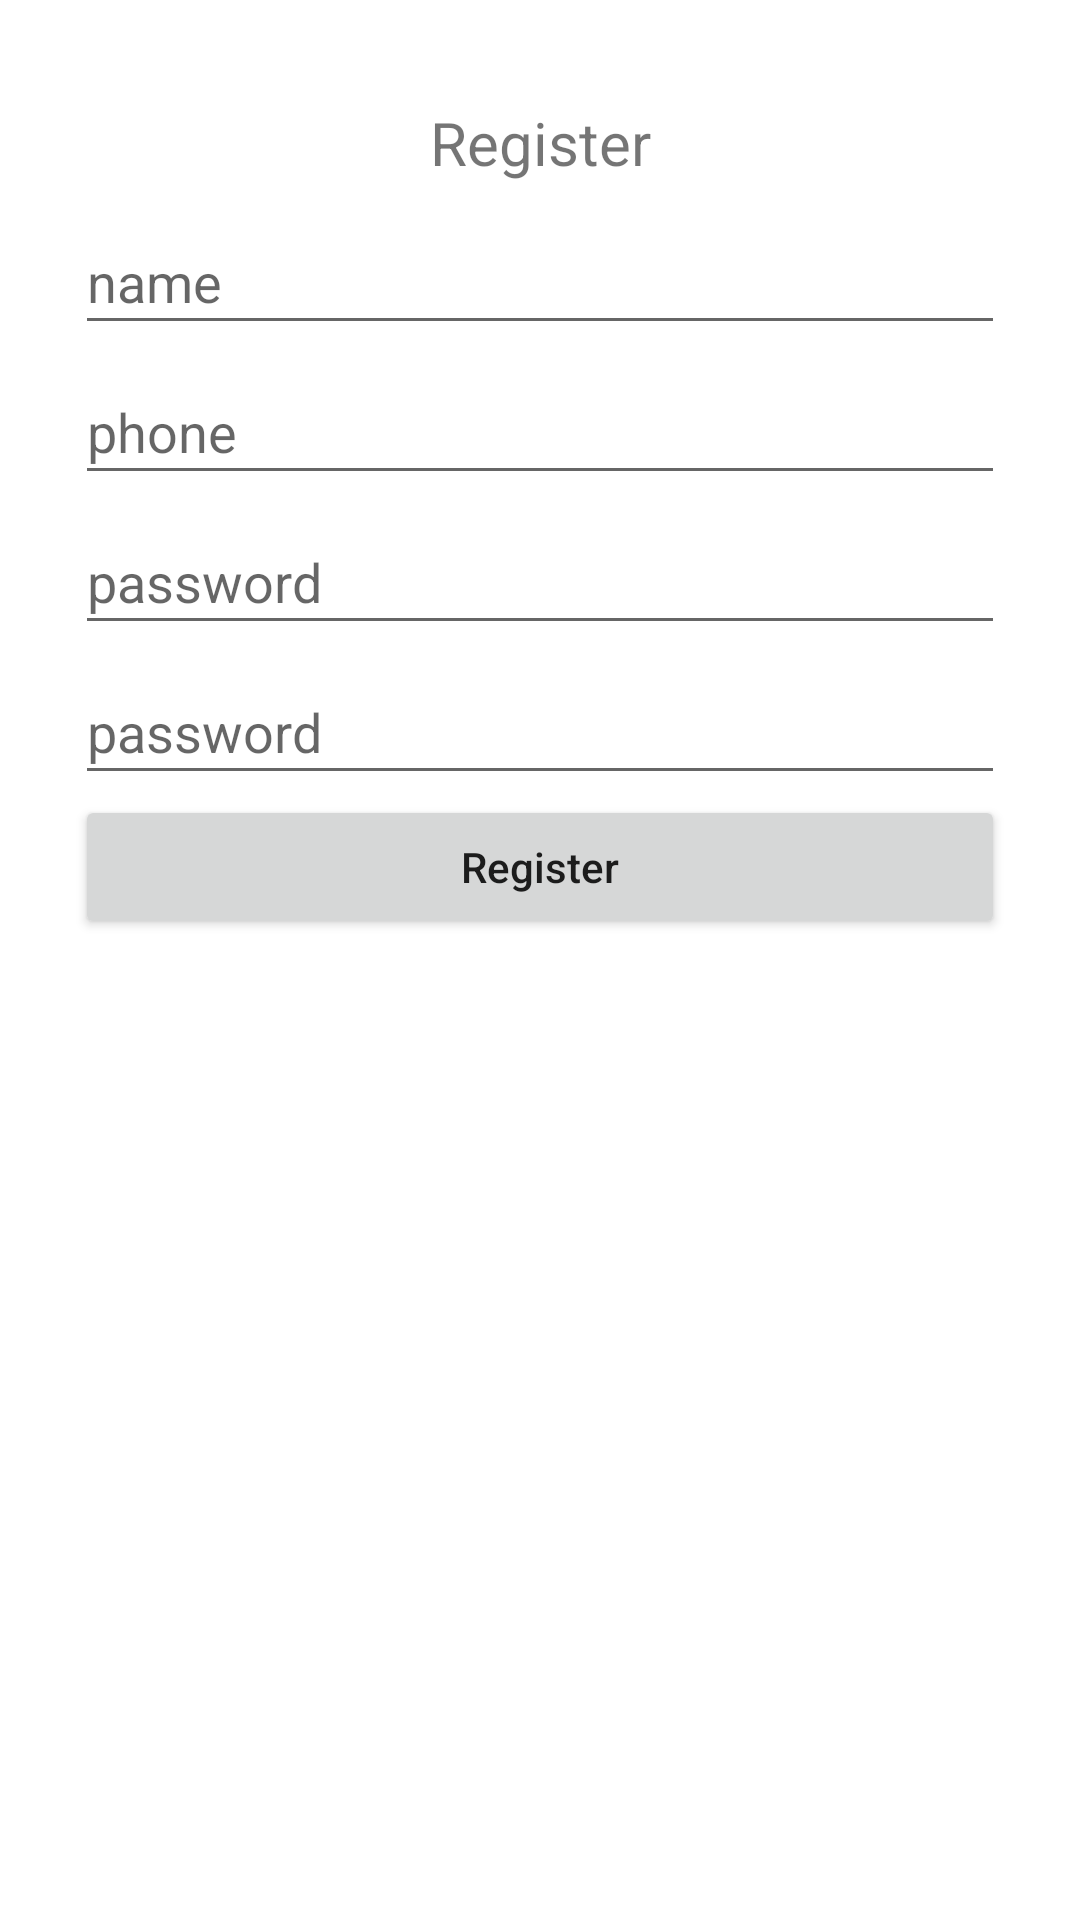

The Android layout XML behind this screen, and the referenced resources:
<!-- AndroidManifest.xml: application theme Theme.EmbedingSysterm2 -->
<!-- res/layout/register_popview.xml -->
<?xml version="1.0" encoding="utf-8"?>
<LinearLayout xmlns:android="http://schemas.android.com/apk/res/android"
    android:id="@+id/create_user_dialog_view"
    android:layout_width="fill_parent"
    android:layout_height="wrap_content"
    android:background="@drawable/setbar_bg"
    android:minWidth="200dp"
    android:orientation="vertical"
    android:divider="@drawable/divideline"
    android:padding="25dp"
    android:paddingBottom="40dp"
    android:paddingTop="40dp">
    <FrameLayout
        android:id="@+id/framelayout1"
        android:layout_width="fill_parent"
        android:layout_height="wrap_content">
        <Button
            android:id="@+id/returnbtn"
            android:layout_width="40dp"
            android:layout_height="40dp"
            android:text=""
            android:textColor="@color/grgray"
            android:textStyle="bold"
            android:textSize="15dp"
            android:gravity="left"
            android:background="@drawable/setbar_bg" />
        <TextView
            android:layout_width="fill_parent"
            android:layout_height="wrap_content"
            android:text="Register"
            android:gravity="center"
            android:minHeight="45dp"
            android:textSize="20sp"/>
    </FrameLayout>

    <EditText
        android:id="@+id/text_name"
        android:layout_width="fill_parent"
        android:layout_height="wrap_content"
        android:hint="name"
        android:minHeight="45dp"
        android:textSize="18sp" />

    <EditText
        android:id="@+id/text_mobile"
        android:layout_width="fill_parent"
        android:layout_height="wrap_content"
        android:layout_marginTop="5dp"
        android:hint="phone"
        android:minHeight="45dp"

        android:textSize="18sp" />

    <EditText
        android:id="@+id/text_password1"
        android:layout_width="fill_parent"
        android:layout_height="wrap_content"
        android:layout_marginTop="5dp"
        android:hint="password"
        android:minHeight="45dp"
        android:textSize="18sp" />

    <EditText
        android:id="@+id/text_password2"
        android:layout_width="fill_parent"
        android:layout_height="wrap_content"
        android:layout_marginTop="5dp"
        android:hint="password"
        android:minHeight="45dp"
        android:textSize="18sp" />
    <Button
        android:id="@+id/Register"
        android:layout_width="fill_parent"
        android:layout_height="wrap_content"
        android:text="Register"
        android:textAllCaps="false" />

</LinearLayout>
<!-- resources referenced by this layout -->
<resources>
  <color name="grgray">#686868</color>
  <style name="Theme.EmbedingSysterm2" parent="Theme.MaterialComponents.DayNight.DarkActionBar">
          
          <item name="colorPrimary">@color/purple_500</item>
          <item name="colorPrimaryVariant">@color/purple_700</item>
          <item name="colorOnPrimary">@color/white</item>
          
          <item name="colorSecondary">@color/teal_200</item>
          <item name="colorSecondaryVariant">@color/teal_700</item>
          <item name="colorOnSecondary">@color/black</item>
          
          <item name="android:statusBarColor" tools:targetApi="l">?attr/colorPrimaryVariant</item>
          
      </style>
  <color name="purple_500">#FF6200EE</color>
  <color name="purple_700">#FF3700B3</color>
  <color name="white">#FFFFFFFF</color>
  <color name="teal_200">#FF03DAC5</color>
  <color name="teal_700">#FF018786</color>
  <color name="black">#FF000000</color>
</resources>
